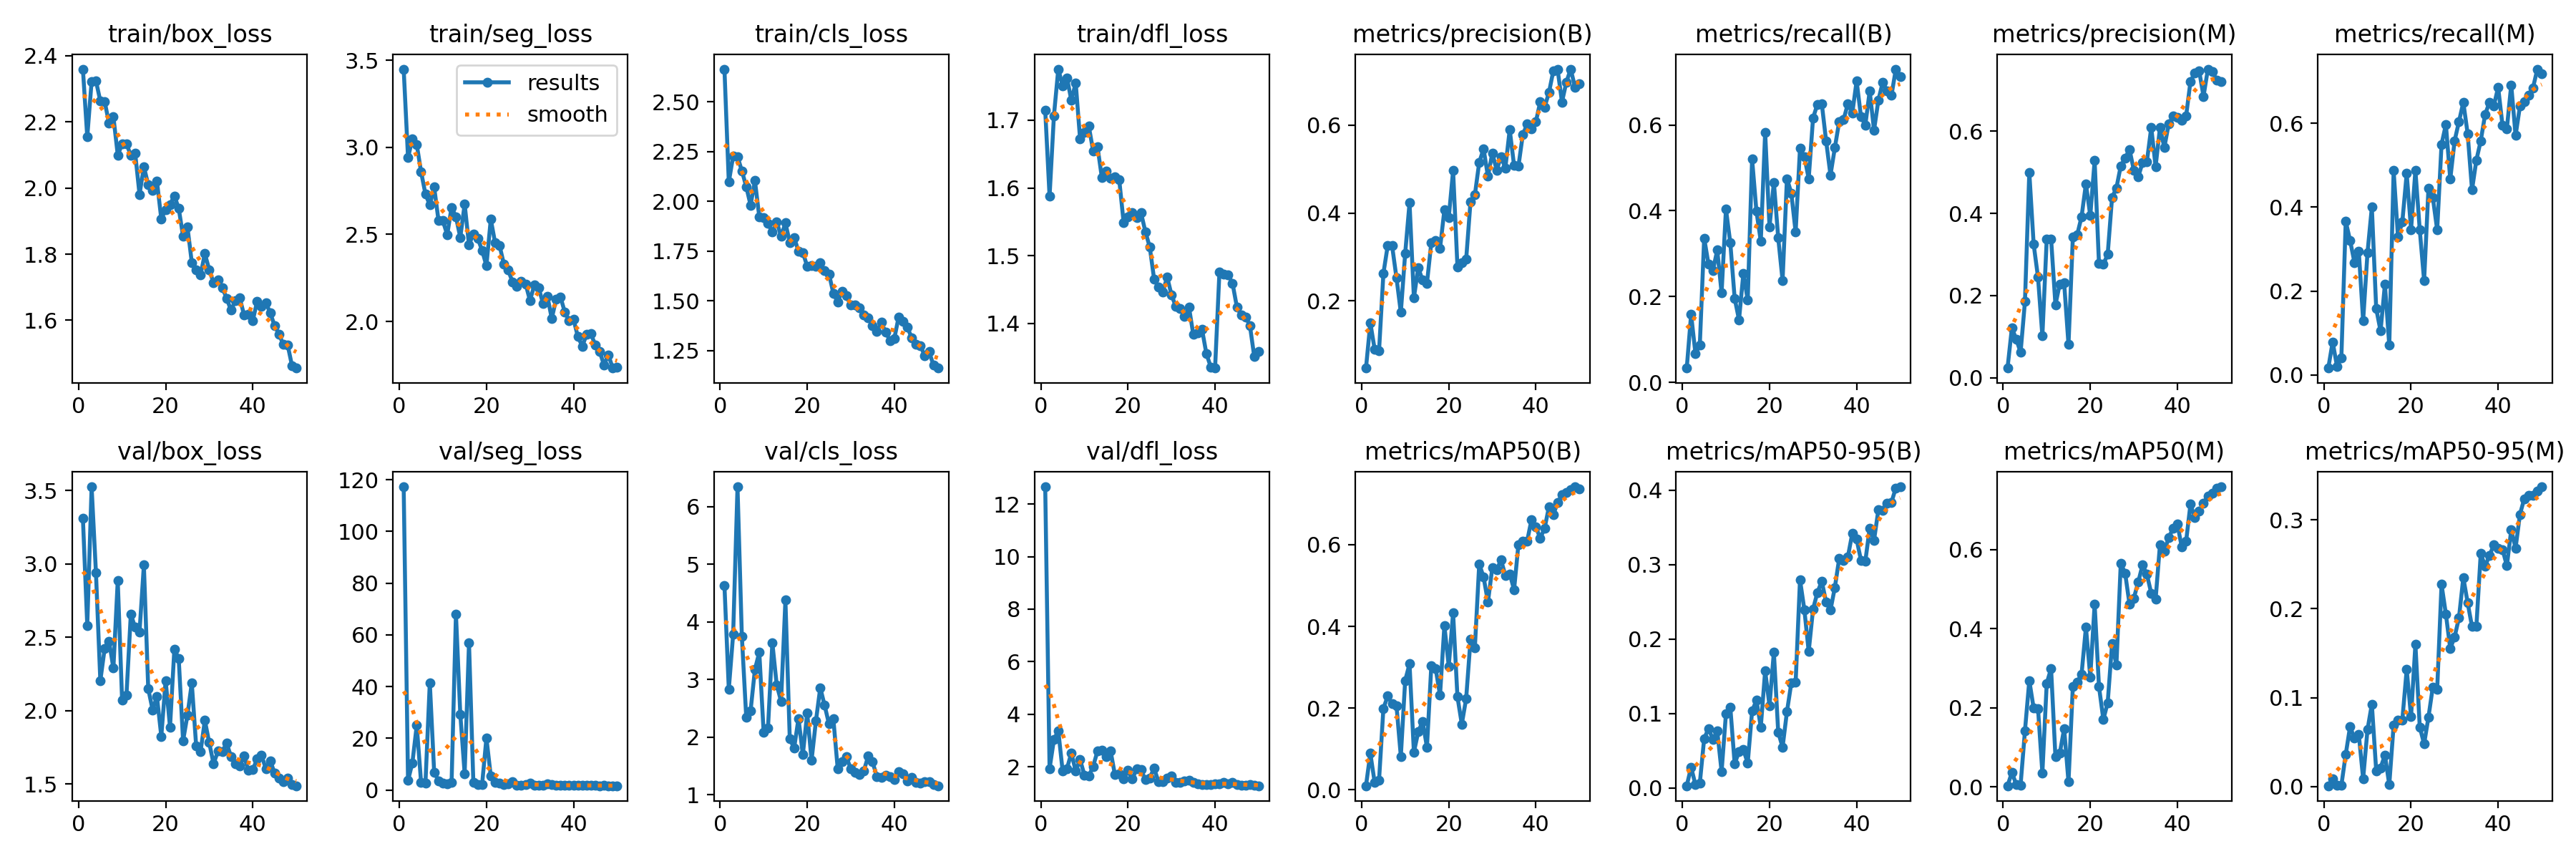

Data behind this chart, as committed beside it:
epoch, time, train/box_loss, train/seg_loss, train/cls_loss, train/dfl_loss, metrics/precision(B), metrics/recall(B), metrics/mAP50(B), metrics/mAP50-95(B), metrics/precision(M), metrics/recall(M), metrics/mAP50(M), metrics/mAP50-95(M), val/box_loss, val/seg_loss, val/cls_loss, val/dfl_loss, lr/pg0, lr/pg1, lr/pg2
1, 10.58, 2.359, 3.449, 2.665, 1.715, 0.04648, 0.03333, 0.00964, 0.00312, 0.02361, 0.01667, 0.0031, 0.00076, 3.311, 117.2, 4.635, 12.65, 0.06941, 0.00232, 0.00232
2, 20.01, 2.154, 2.941, 2.097, 1.588, 0.1495, 0.1583, 0.08894, 0.02805, 0.121, 0.07917, 0.03649, 0.00854, 2.58, 3.628, 2.834, 1.933, 0.03833, 0.004578, 0.004578
3, 29, 2.322, 3.048, 2.227, 1.707, 0.08884, 0.06667, 0.01716, 0.00439, 0.09416, 0.02083, 0.00678, 0.00101, 3.525, 10.51, 3.785, 3.038, 0.007165, 0.006743, 0.006743
4, 38.06, 2.324, 3.016, 2.225, 1.776, 0.08573, 0.0875, 0.0231, 0.00657, 0.06176, 0.04167, 0.0051, 0.00123, 2.938, 24.94, 6.347, 3.378, 0.006632, 0.006632, 0.006632
5, 47.95, 2.263, 2.859, 2.154, 1.751, 0.2622, 0.3362, 0.1991, 0.06655, 0.1852, 0.3667, 0.1419, 0.03593, 2.203, 2.849, 3.748, 1.844, 0.006493, 0.006493, 0.006493
6, 56.79, 2.261, 2.731, 2.075, 1.763, 0.3264, 0.275, 0.2294, 0.07978, 0.4999, 0.3208, 0.2691, 0.06734, 2.424, 2.625, 2.35, 1.94, 0.006354, 0.006354, 0.006354
7, 65.54, 2.196, 2.669, 1.981, 1.729, 0.325, 0.2608, 0.21, 0.06536, 0.3248, 0.2686, 0.1992, 0.05415, 2.473, 41.5, 2.456, 2.531, 0.006215, 0.006215, 0.006215
8, 74.25, 2.216, 2.771, 2.104, 1.755, 0.2523, 0.3083, 0.2061, 0.07679, 0.2446, 0.2958, 0.1985, 0.05865, 2.289, 6.917, 3.177, 1.84, 0.006075, 0.006075, 0.006075
9, 82.97, 2.1, 2.579, 1.922, 1.673, 0.1734, 0.2088, 0.08159, 0.02215, 0.1017, 0.1292, 0.03558, 0.0087, 2.886, 3.578, 3.474, 2.274, 0.005936, 0.005936, 0.005936
10, 91.68, 2.133, 2.578, 1.919, 1.682, 0.3081, 0.4042, 0.2677, 0.09984, 0.3376, 0.2917, 0.2617, 0.06388, 2.07, 2.52, 2.083, 1.697, 0.005797, 0.005797, 0.005797
11, 100.6, 2.134, 2.498, 1.888, 1.692, 0.423, 0.325, 0.3081, 0.1086, 0.3383, 0.4, 0.2998, 0.09257, 2.104, 2.372, 2.16, 1.646, 0.005658, 0.005658, 0.005658
12, 109.4, 2.098, 2.656, 1.846, 1.655, 0.2067, 0.1958, 0.09173, 0.03241, 0.1776, 0.1583, 0.07645, 0.01774, 2.656, 2.886, 3.637, 2.023, 0.005518, 0.005518, 0.005518
13, 118.3, 2.105, 2.601, 1.898, 1.661, 0.2751, 0.1458, 0.1417, 0.04916, 0.2285, 0.1049, 0.0852, 0.0209, 2.567, 68.03, 2.908, 2.598, 0.005379, 0.005379, 0.005379
14, 127.1, 1.981, 2.483, 1.825, 1.615, 0.2467, 0.2542, 0.1675, 0.05157, 0.2308, 0.2167, 0.1478, 0.0353, 2.537, 29.3, 2.624, 2.63, 0.00524, 0.00524, 0.00524
15, 136.2, 2.064, 2.673, 1.892, 1.625, 0.2397, 0.1917, 0.1041, 0.03348, 0.08071, 0.07083, 0.01266, 0.00195, 2.992, 6.315, 4.378, 2.398, 0.005101, 0.005101, 0.005101
16, 145.5, 2.009, 2.44, 1.794, 1.614, 0.3324, 0.5208, 0.3034, 0.1034, 0.3422, 0.4875, 0.2546, 0.06888, 2.148, 56.86, 1.969, 2.616, 0.004962, 0.004962, 0.004962
17, 154.8, 1.992, 2.503, 1.818, 1.616, 0.3375, 0.399, 0.2963, 0.1179, 0.3484, 0.3292, 0.2649, 0.07438, 2.005, 2.797, 1.811, 1.704, 0.004822, 0.004822, 0.004822
18, 163.8, 2.021, 2.478, 1.749, 1.612, 0.3192, 0.3292, 0.2314, 0.08205, 0.392, 0.3654, 0.2852, 0.07498, 2.095, 2.153, 2.324, 1.743, 0.004683, 0.004683, 0.004683
19, 172.8, 1.906, 2.409, 1.743, 1.549, 0.4071, 0.5833, 0.4019, 0.1575, 0.4719, 0.4802, 0.4038, 0.1316, 1.824, 2.046, 1.697, 1.553, 0.004544, 0.004544, 0.004544
20, 181.7, 1.935, 2.32, 1.673, 1.558, 0.3891, 0.3625, 0.3027, 0.1105, 0.3942, 0.347, 0.2783, 0.07855, 2.205, 20.06, 2.421, 1.861, 0.004405, 0.004405, 0.004405
21, 190.6, 1.95, 2.586, 1.677, 1.563, 0.4966, 0.4667, 0.4327, 0.1826, 0.529, 0.4875, 0.4623, 0.1599, 1.887, 5.363, 1.598, 1.535, 0.004265, 0.004265, 0.004265
22, 199.5, 1.976, 2.451, 1.672, 1.556, 0.277, 0.3369, 0.2275, 0.07501, 0.2774, 0.3458, 0.2537, 0.06682, 2.42, 2.825, 2.279, 1.938, 0.004126, 0.004126, 0.004126
23, 208.6, 1.938, 2.438, 1.691, 1.563, 0.287, 0.2375, 0.1606, 0.05476, 0.2757, 0.225, 0.1706, 0.04778, 2.353, 2.675, 2.859, 1.892, 0.003987, 0.003987, 0.003987
24, 217.5, 1.854, 2.33, 1.652, 1.535, 0.2942, 0.475, 0.2233, 0.1023, 0.3007, 0.4458, 0.2133, 0.07805, 1.794, 2.053, 2.553, 1.507, 0.003848, 0.003848, 0.003848
25, 226.4, 1.883, 2.294, 1.635, 1.513, 0.4261, 0.4417, 0.3677, 0.1408, 0.4386, 0.4231, 0.3619, 0.112, 1.968, 2.369, 2.231, 1.586, 0.003709, 0.003709, 0.003709
26, 234.9, 1.775, 2.226, 1.538, 1.466, 0.4413, 0.35, 0.3478, 0.1418, 0.462, 0.3458, 0.3083, 0.1092, 2.187, 3.154, 2.324, 1.945, 0.003569, 0.003569, 0.003569
27, 244, 1.753, 2.202, 1.493, 1.454, 0.5155, 0.5458, 0.553, 0.2797, 0.5156, 0.55, 0.5657, 0.2273, 1.76, 1.849, 1.455, 1.443, 0.00343, 0.00343, 0.00343
28, 252.8, 1.737, 2.231, 1.548, 1.446, 0.5461, 0.5264, 0.5208, 0.2396, 0.5342, 0.5972, 0.5409, 0.194, 1.718, 1.9, 1.575, 1.449, 0.003291, 0.003291, 0.003291
29, 261.6, 1.801, 2.215, 1.527, 1.469, 0.4834, 0.475, 0.4595, 0.1834, 0.556, 0.4667, 0.4628, 0.1551, 1.933, 1.96, 1.657, 1.588, 0.003152, 0.003152, 0.003152
30, 270.3, 1.753, 2.12, 1.478, 1.442, 0.5366, 0.6167, 0.5435, 0.2404, 0.5052, 0.5583, 0.4776, 0.1682, 1.781, 2.759, 1.452, 1.654, 0.003012, 0.003012, 0.003012
31, 279, 1.713, 2.209, 1.477, 1.425, 0.4978, 0.6484, 0.5382, 0.2626, 0.4883, 0.6042, 0.5176, 0.1898, 1.637, 1.926, 1.385, 1.4, 0.002873, 0.002873, 0.002873
32, 288.1, 1.722, 2.192, 1.464, 1.421, 0.5274, 0.65, 0.5627, 0.2778, 0.5239, 0.65, 0.5615, 0.235, 1.723, 1.784, 1.356, 1.416, 0.002734, 0.002734, 0.002734
33, 297.2, 1.699, 2.103, 1.429, 1.41, 0.5028, 0.5625, 0.525, 0.2493, 0.5261, 0.575, 0.5376, 0.2067, 1.72, 1.866, 1.417, 1.475, 0.002595, 0.002595, 0.002595
34, 305.9, 1.666, 2.146, 1.416, 1.424, 0.5899, 0.4833, 0.5289, 0.239, 0.6092, 0.4417, 0.4896, 0.1799, 1.777, 2.221, 1.67, 1.481, 0.002455, 0.002455, 0.002455
35, 314.6, 1.631, 2.017, 1.373, 1.384, 0.5082, 0.5469, 0.4898, 0.2693, 0.5139, 0.5125, 0.4747, 0.1803, 1.687, 1.963, 1.571, 1.405, 0.002316, 0.002316, 0.002316
36, 323.4, 1.658, 2.129, 1.345, 1.386, 0.5064, 0.6083, 0.6007, 0.3081, 0.609, 0.5583, 0.6129, 0.2622, 1.638, 1.801, 1.317, 1.359, 0.002177, 0.002177, 0.002177
37, 332.1, 1.668, 2.141, 1.391, 1.391, 0.5781, 0.6125, 0.6093, 0.3058, 0.5604, 0.6208, 0.5964, 0.2479, 1.621, 1.772, 1.304, 1.322, 0.002038, 0.002038, 0.002038
38, 341, 1.616, 2.053, 1.343, 1.355, 0.6027, 0.65, 0.6087, 0.3108, 0.6174, 0.65, 0.6304, 0.26, 1.688, 1.817, 1.334, 1.335, 0.001899, 0.001899, 0.001899
39, 349.7, 1.618, 2.005, 1.301, 1.336, 0.5913, 0.627, 0.6613, 0.3418, 0.6363, 0.6416, 0.6536, 0.2717, 1.591, 1.758, 1.312, 1.333, 0.001759, 0.001759, 0.001759
40, 358.5, 1.599, 2.012, 1.31, 1.334, 0.6075, 0.7029, 0.6434, 0.3339, 0.6341, 0.6861, 0.6646, 0.2677, 1.596, 1.673, 1.27, 1.356, 0.00162, 0.00162, 0.00162
41, 383.7, 1.658, 1.913, 1.419, 1.476, 0.653, 0.6196, 0.6162, 0.3059, 0.6267, 0.5946, 0.6068, 0.2667, 1.67, 1.731, 1.399, 1.355, 0.001481, 0.001481, 0.001481
42, 392.8, 1.642, 1.858, 1.395, 1.473, 0.641, 0.6, 0.6396, 0.3046, 0.6369, 0.5875, 0.6208, 0.2484, 1.695, 1.809, 1.361, 1.422, 0.001342, 0.001342, 0.001342
43, 401.7, 1.653, 1.925, 1.367, 1.471, 0.6742, 0.6792, 0.6923, 0.3489, 0.7208, 0.6917, 0.7151, 0.2888, 1.603, 1.778, 1.24, 1.351, 0.001202, 0.001202, 0.001202
44, 410.6, 1.623, 1.929, 1.313, 1.459, 0.7233, 0.5881, 0.6736, 0.3327, 0.7424, 0.5708, 0.6817, 0.2682, 1.658, 1.802, 1.305, 1.413, 0.001063, 0.001063, 0.001063
45, 419.5, 1.584, 1.864, 1.281, 1.424, 0.7268, 0.6583, 0.7032, 0.3739, 0.7472, 0.6406, 0.6978, 0.3062, 1.575, 1.666, 1.214, 1.331, 0.000924, 0.000924, 0.000924
46, 428.4, 1.559, 1.827, 1.275, 1.412, 0.6529, 0.7, 0.7218, 0.373, 0.6848, 0.652, 0.7176, 0.324, 1.541, 1.642, 1.204, 1.305, 0.0007848, 0.0007848, 0.0007848
47, 437.6, 1.527, 1.751, 1.223, 1.41, 0.6982, 0.6792, 0.7272, 0.3826, 0.7512, 0.6667, 0.7359, 0.3277, 1.516, 1.678, 1.226, 1.306, 0.0006455, 0.0006455, 0.0006455
48, 446.7, 1.526, 1.808, 1.243, 1.397, 0.7279, 0.6689, 0.7355, 0.3838, 0.7459, 0.6848, 0.7423, 0.328, 1.541, 1.66, 1.233, 1.328, 0.0005063, 0.0005063, 0.0005063
49, 456.3, 1.463, 1.733, 1.175, 1.351, 0.6866, 0.7304, 0.7419, 0.403, 0.7248, 0.7292, 0.7562, 0.3326, 1.493, 1.631, 1.173, 1.296, 0.0003671, 0.0003671, 0.0003671
50, 465.2, 1.456, 1.736, 1.162, 1.358, 0.6939, 0.7125, 0.7369, 0.4045, 0.7202, 0.7186, 0.759, 0.3372, 1.487, 1.614, 1.157, 1.284, 0.0002278, 0.0002278, 0.0002278
